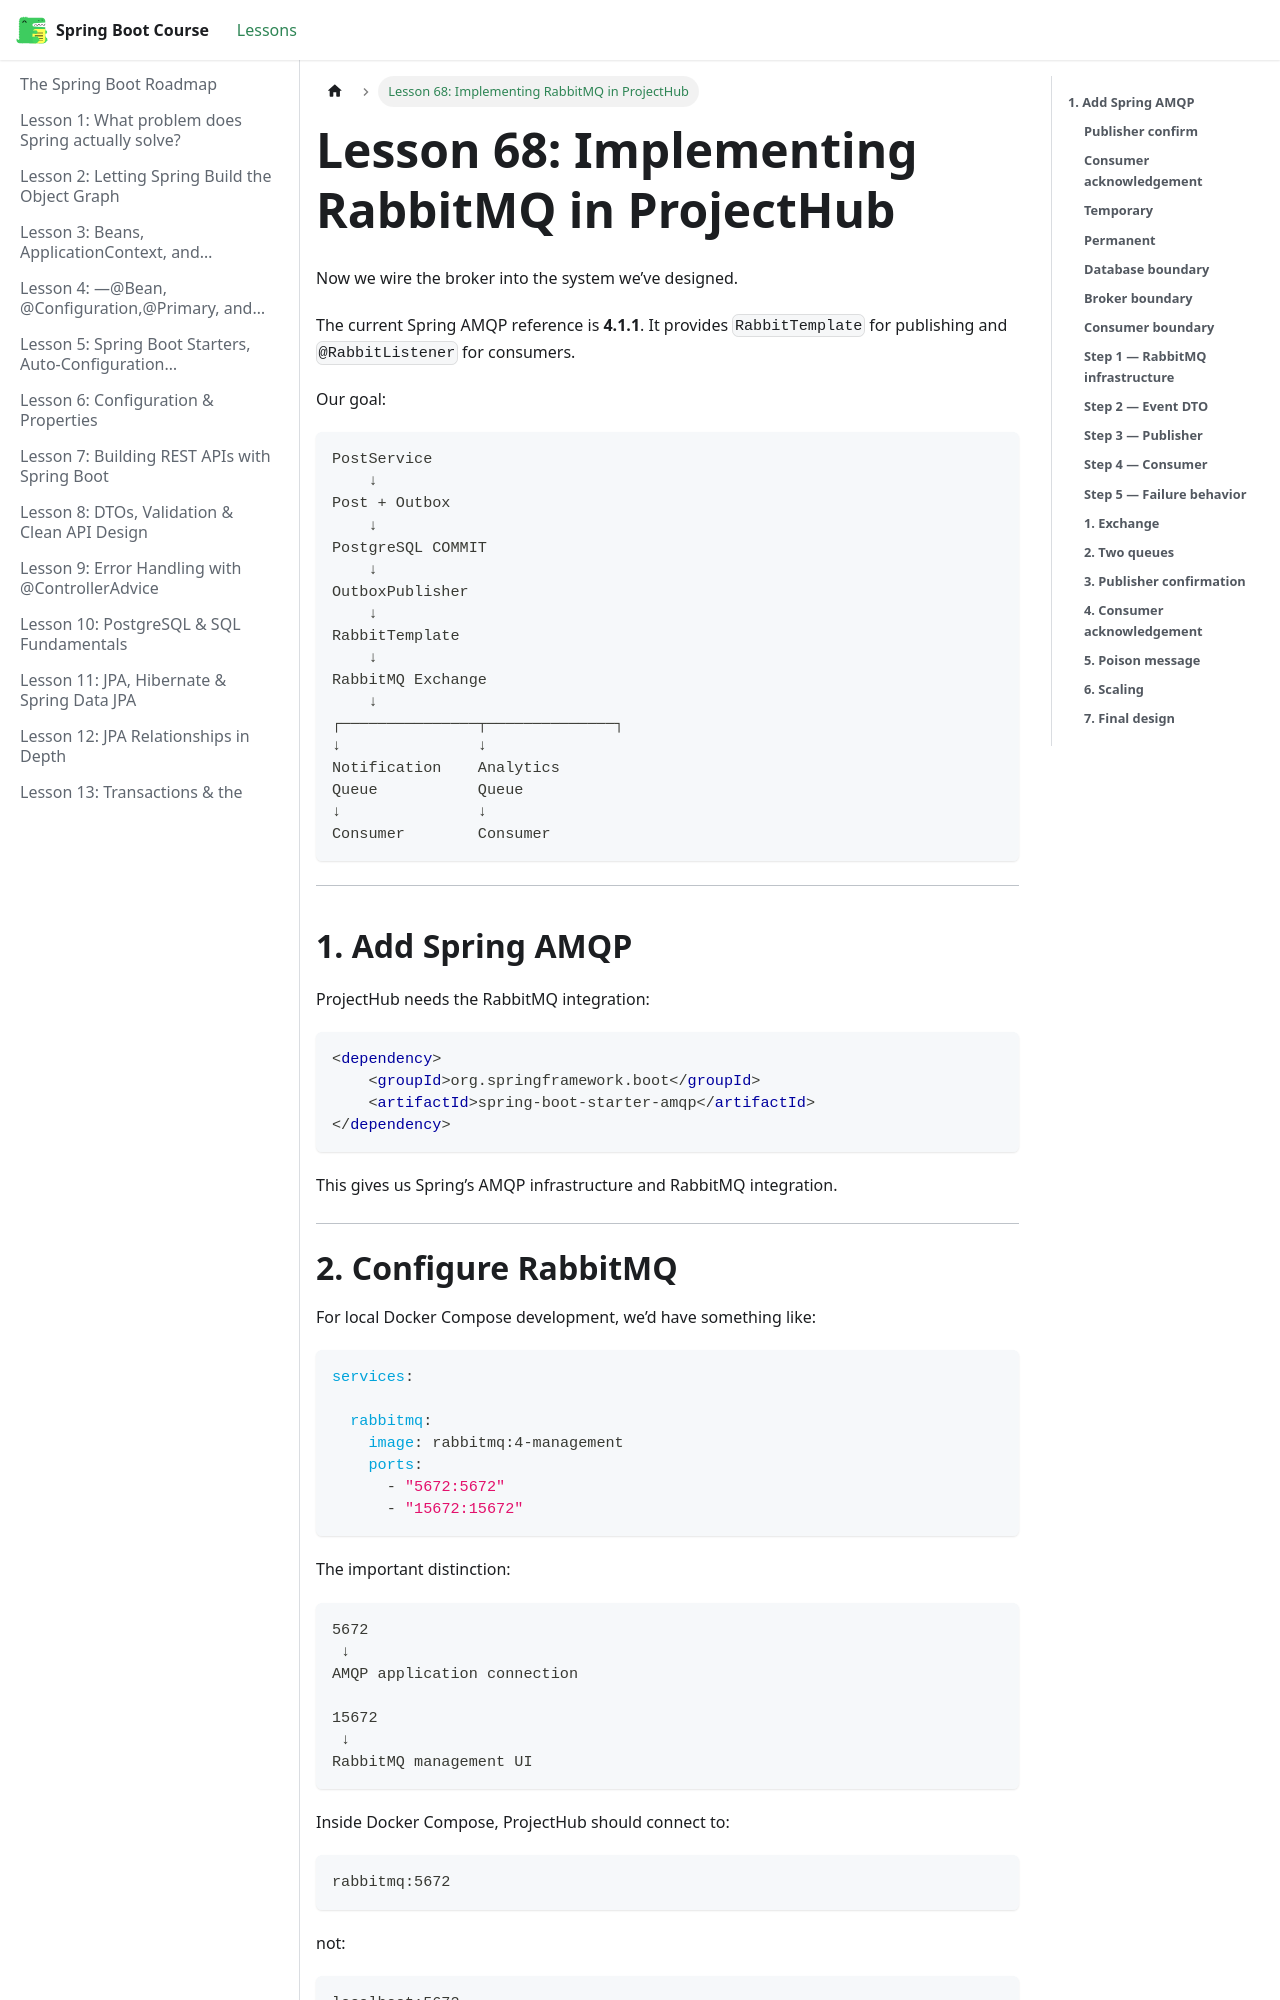

repository: BishoyHanyRaafat/spring-boot-docs · page: docs/lesson-68/index.html · generator: docusaurus

---
title: "Lesson 68: Implementing RabbitMQ in ProjectHub"
sidebar_position: 68
---

Now we wire the broker into the system we’ve designed.

The current Spring AMQP reference is **4.1.1**. It provides `RabbitTemplate` for publishing and `@RabbitListener` for consumers.  

Our goal:

```text
PostService
    ↓
Post + Outbox
    ↓
PostgreSQL COMMIT
    ↓
OutboxPublisher
    ↓
RabbitTemplate
    ↓
RabbitMQ Exchange
    ↓
┌───────────────┬──────────────┐
↓               ↓
Notification    Analytics
Queue           Queue
↓               ↓
Consumer        Consumer
```

---

## **1. Add Spring AMQP**

ProjectHub needs the RabbitMQ integration:

```xml
<dependency>
    <groupId>org.springframework.boot</groupId>
    <artifactId>spring-boot-starter-amqp</artifactId>
</dependency>
```

This gives us Spring’s AMQP infrastructure and RabbitMQ integration.

---
